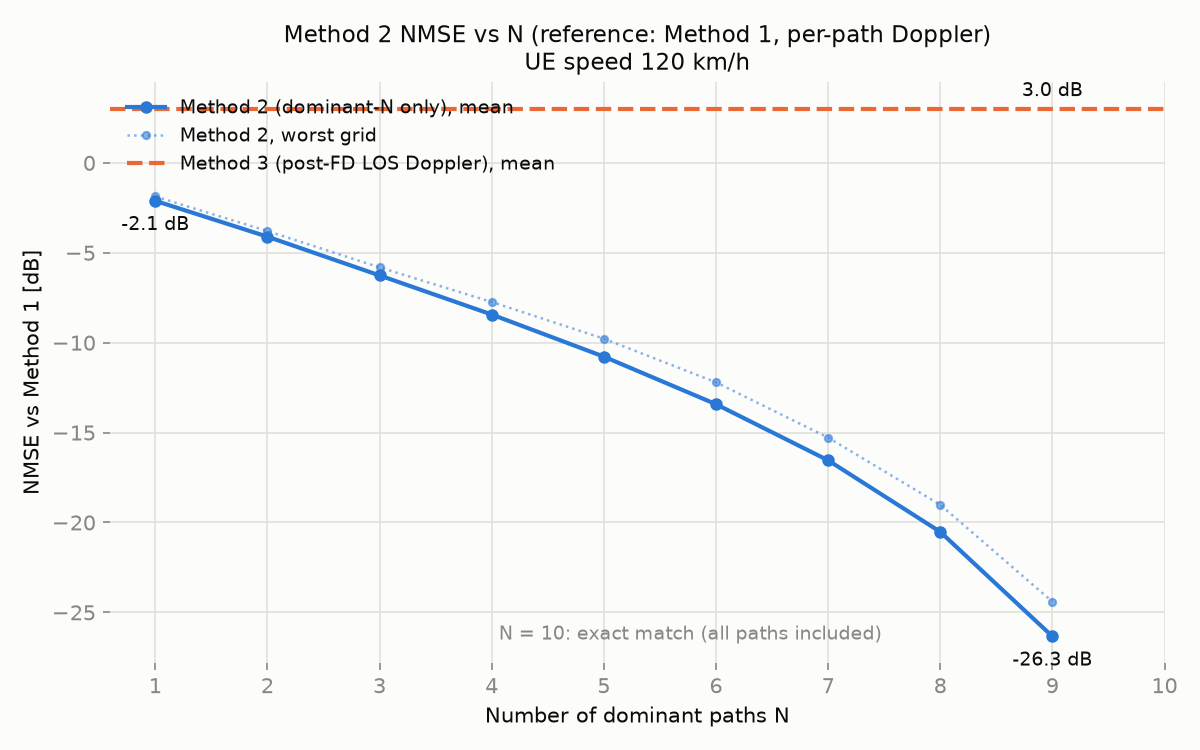

Data behind this chart, as committed beside it:
n_dominant, mean_nmse2, mean_nmse2_db, max_nmse2_db, mean_nmse3_db, max_nmse3_db
1, 0.6153, -2.109, -1.868, 3.02, 3.323
2, 0.3888, -4.103, -3.791, 3.02, 3.323
3, 0.2367, -6.258, -5.812, 3.02, 3.323
4, 0.1435, -8.433, -7.736, 3.02, 3.323
5, 0.08366, -10.78, -9.776, 3.02, 3.323
6, 0.0455, -13.42, -12.2, 3.02, 3.323
7, 0.02217, -16.54, -15.28, 3.02, 3.323
8, 0.008872, -20.52, -19.01, 3.02, 3.323
9, 0.002326, -26.33, -24.4, 3.02, 3.323
10, 1.43787e-32, -318.4, -318, 3.02, 3.323
